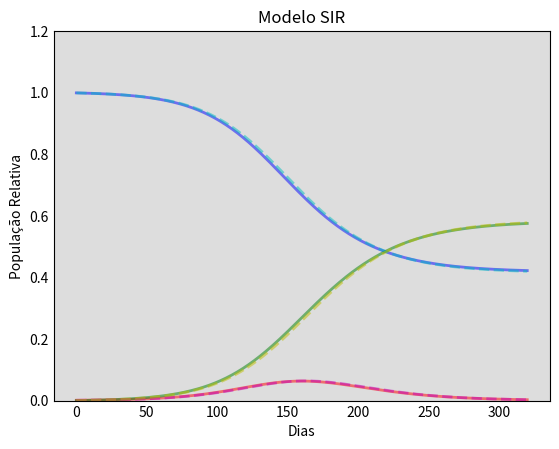

Write Python code to recreate this figure. (Note: this script raises an exception after producing the figure.)

import numpy as np
from scipy.integrate import odeint
import matplotlib.pyplot as plt

# População Total, N.
N = 1000
# Número inicial de indivíduos infectados e recuperados, I0 e R0.
I0, R0 = 1, 0
# O resto, S0, são os indivíduos ainda suscetpiveis à infecção.
S0 = N - I0 - R0
# Taxa de contato efetivo, alfa, e taxa média de recuperação, gamma.
alfa, gamma = 0.107, 1./14 
# Valores de tempo para avaliar os compartimentos em dias.
t = np.linspace(0, 320, 320)
# O modelo SIR de equações diferenciais.
def deriv(y, t, N, alfa, gamma):
    S, I, R = y
    dSdt = -alfa * S * I / N
    dIdt = alfa * S * I / N - gamma * I
    dRdt = gamma * I
    return dSdt, dIdt, dRdt
# Vetor de condições iniciais.
y0 = S0, I0, R0
# Integração das equações do modelo SIR no tempo t.
ret = odeint(deriv, y0, t, args=(N, alfa, gamma))
S, I, R = ret.T
# Modelo em tempo discreto do SIR
Sd, Id, Rd = np.zeros(320), np.zeros(320), np.zeros(320)
Sd[0], Id[0], Rd[0] = S0, I0, R0

for i in range(1,320):
    Sd[i] = Sd[i - 1] - (alfa * Sd[i - 1] * Id[i - 1] / N)
    Id[i] = Id[i - 1] - gamma * Id[i - 1] + (alfa * Sd[i - 1] * Id[i - 1] / N)
    Rd[i] = Rd[i - 1] + (gamma * Id[i - 1])

# Plot dos valores contínuos e discretos de S(t), I(t) e R(t)
fig = plt.figure(facecolor='w')
ax = fig.add_subplot(111, facecolor='#dddddd', axisbelow=True)
ax.plot(t, S/1000, 'b', alpha=0.5, lw=2, label='Suscetíveis')
ax.plot(t, I/1000, 'r', alpha=0.5, lw=2, label='Infectados')
ax.plot(t, R/1000, 'g', alpha=0.5, lw=2, label='Recuperados')
ax.plot(t, Sd/1000, 'c--', alpha=0.5, lw=2, label='[Discreto] Suscetíveis')
ax.plot(t, Id/1000, 'm--', alpha=0.5, lw=2, label='[Discreto] Infectados')
ax.plot(t, Rd/1000, 'y--', alpha=0.5, lw=2, label='[Discreto] Recuperados')
ax.set_title('Modelo SIR')
ax.set_xlabel('Dias')
ax.set_ylabel('População Relativa')
ax.set_ylim(0,1.2)
ax.yaxis.set_tick_params(length=0)
ax.xaxis.set_tick_params(length=0)
ax.grid(b=True, which='major', c='w', lw=2, ls='-')
legend = ax.legend()
legend.get_frame().set_alpha(0.5)
for spine in ('top', 'right', 'bottom', 'left'):
    ax.spines[spine].set_visible(False)
plt.show()
